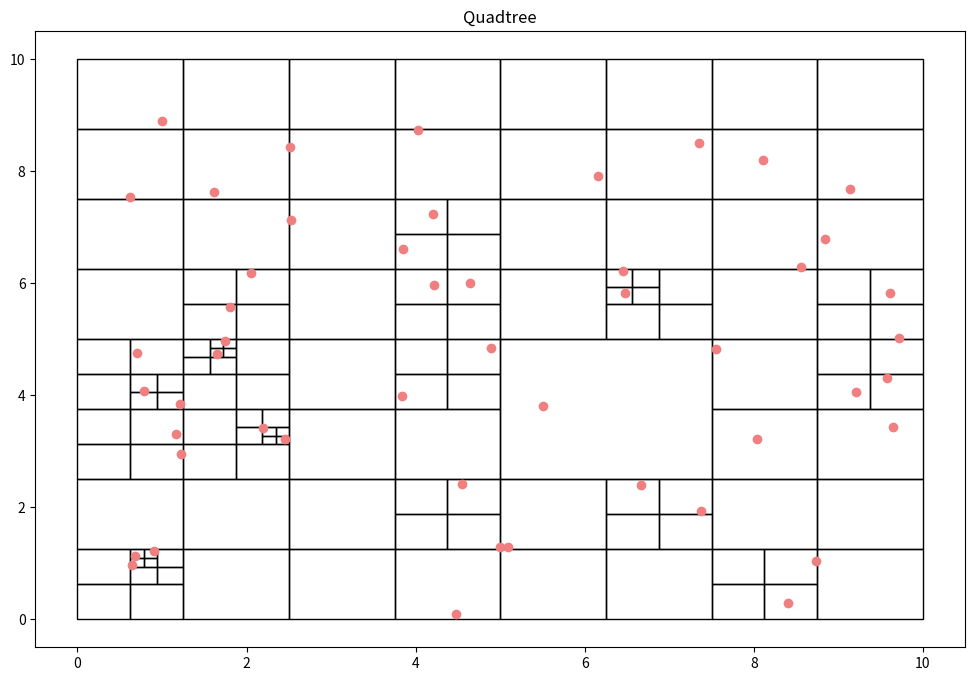

Python code for this plot:
#Implementacion QuadTree
import random
import matplotlib.pyplot as plt
import matplotlib.patches as patches

class Point():
    def __init__(self, x, y):
        self.x = x
        self.y = y

class Node():
    def __init__(self, x0, y0, w, h, nodes):
        self.x0 = x0
        self.y0 = y0
        self.width = w
        self.height = h
        self.nodes = nodes
        self.children = []
    
    def get_nodes(self):
        return self.nodes
    
class Boundary():
    def __init__(self,xstart,xend,ystart,yend):
        self.xstart = xstart
        self.xend = xend
        self.ystart = ystart
        self.yend = yend




class QTree():

    def __init__(self, boundary, array=[]):
        self.nodes = array
        self.root = Node(boundary.xstart, boundary.ystart, boundary.xend, boundary.yend, self.nodes)
        self.boundary = boundary

    def find_children(self,node):
        if not node.children:
            return [node]
        else:
            children = []
            for child in node.children:
                children += (self.find_children(child))
        return children

    def add_node(self, point):
        if(point.x < self.boundary.xend and point.x > self.boundary.xstart and point.y < self.boundary.yend and point.y > self.boundary.ystart):
            self.nodes.append(point)
    
    def add_random_node(self):
        point=Point(random.uniform(self.boundary.xstart, self.boundary.xend), random.uniform(self.boundary.ystart, self.boundary.yend))
        self.nodes.append(point)
    
    def get_nodes(self):
        return self.nodes
    
    def contains(self,x, y, w, h, nodes):
        pts = []
        for point in nodes:
            if point.x >= x and point.x <= x+w and point.y>=y and point.y<=y+h:
                pts.append(point)
        return pts

    def recursive_subdivide(self,node):
        if len(node.nodes)<=1:
            return
        
        w_ = float(node.width/2)
        h_ = float(node.height/2)

        p = self.contains(node.x0, node.y0, w_, h_, node.nodes)
        x1 = Node(node.x0, node.y0, w_, h_, p)
        self.recursive_subdivide(x1)

        p = self.contains(node.x0, node.y0+h_, w_, h_, node.nodes)
        x2 = Node(node.x0, node.y0+h_, w_, h_, p)
        self.recursive_subdivide(x2)

        p = self.contains(node.x0+w_, node.y0, w_, h_, node.nodes)
        x3 = Node(node.x0 + w_, node.y0, w_, h_, p)
        self.recursive_subdivide(x3)

        p = self.contains(node.x0+w_, node.y0+h_, w_, h_, node.nodes)
        x4 = Node(node.x0+w_, node.y0+h_, w_, h_, p)
        self.recursive_subdivide(x4)

        node.children = [x1, x2, x3, x4]

    def subdivide(self):
        self.recursive_subdivide(self.root)
    
    def graph(self):
        self.subdivide()
        fig = plt.figure(figsize=(12, 8))
        plt.title("Quadtree")
        c = self.find_children(self.root)
        areas = set()
        for el in c:
            areas.add(el.width*el.height)
        for n in c:
            plt.gcf().gca().add_patch(patches.Rectangle((n.x0, n.y0), n.width, n.height, fill=False))
        x = [point.x for point in self.nodes]
        y = [point.y for point in self.nodes]
        plt.plot(x, y, 'ro',color='lightcoral')
        plt.show()


#main para su ejecucion
quadtree=QTree(Boundary(0,10,0,10))
for i in range(50):
    quadtree.add_random_node()
quadtree.graph()